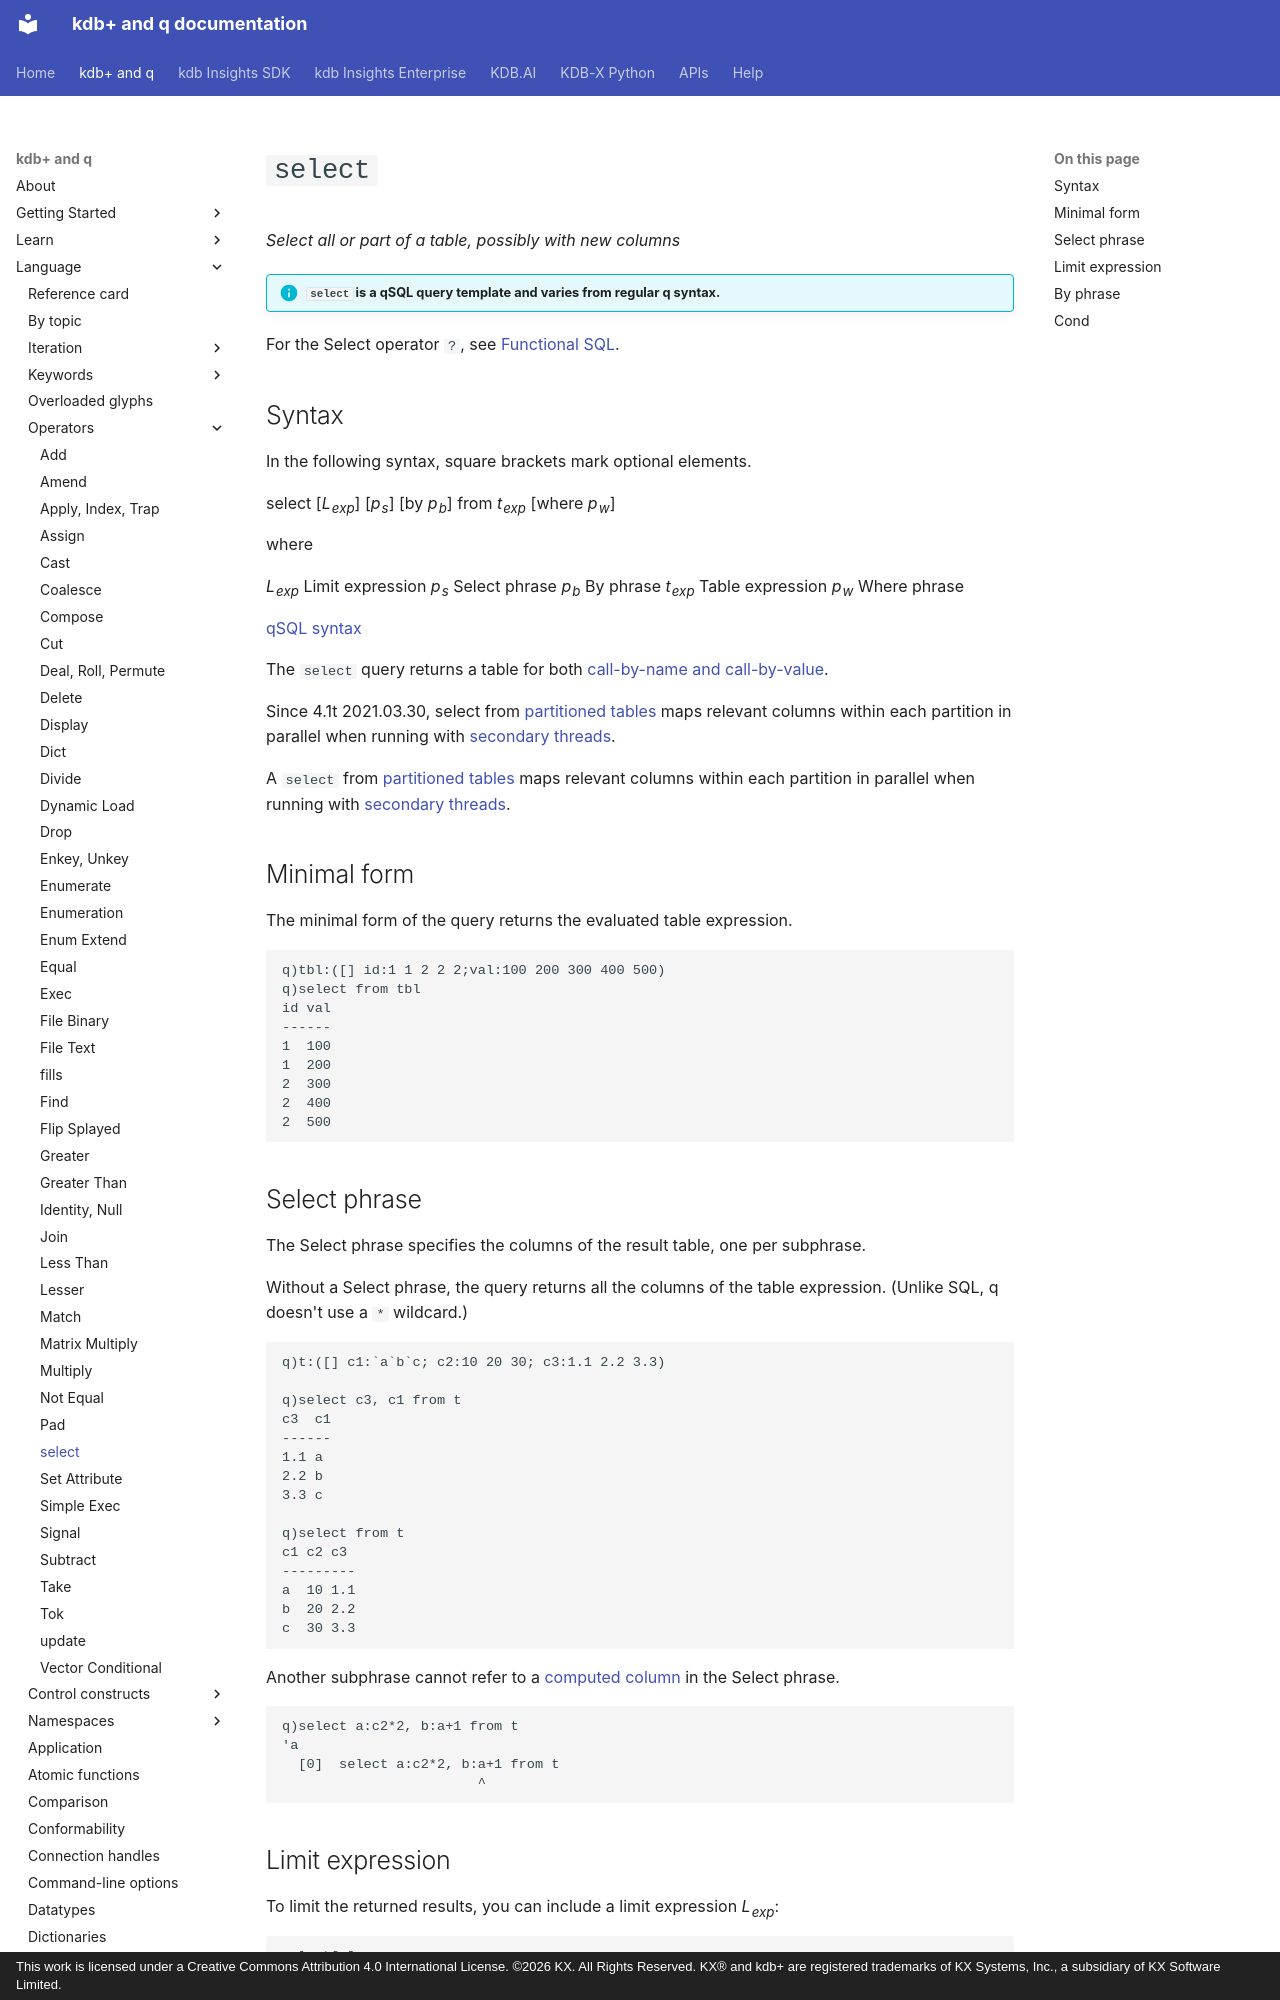

repository: KxSystems/docs · page: ref/select/index.html · generator: mkdocs · copyright: This work is licensed under a Creative Commons Attribution 4.0 International License. ©2026 KX. All Rights Reserved. KX® and kdb+ are registered trademarks of KX Systems, Inc., a subsidiary of KX Software Limited.

---
title: select keyword, Select operator | Reference | kdb+ and q documentation
description: select and Select are (respectively) a q keyword and operator that select all or part of a table, possibly with new columns.
author: KX Systems, Inc., a subsidiary of KX Software Limited
keywords: column, kdb+, q, qsql, query, select, sql, table
---
# `select`





_Select all or part of a table, possibly with new columns_

!!! info "`select` is a qSQL query template and varies from regular q syntax."

For the Select operator `?`, see [Functional SQL](../basics/funsql.md).

## Syntax

In the following syntax, square brackets mark optional elements.

<div markdown="1" class="typewriter">
select [_L~exp~_] [_p~s~_] [by _p~b~_] from _t~exp~_ [where _p~w~_]

where

_L~exp~_  Limit expression
_p~s~_    Select phrase
_p~b~_    By phrase
_t~exp~_  Table expression
_p~w~_    Where phrase
</div>


[qSQL syntax](../basics/qsql.md)


The `select` query returns a table for both [call-by-name and call-by-value](../basics/qsql.md#from-phrase).

Since 4.1t 2021.03.30, select from [partitioned tables](../kb/partition.md) maps relevant columns within each partition in parallel when running with [secondary threads](../basics/syscmds.md#s-number-of-secondary-threads).

A `select` from [partitioned tables](../kb/partition.md) maps relevant columns within each partition in parallel when running with [secondary threads](../basics/syscmds.md#s-number-of-secondary-threads).

## Minimal form

The minimal form of the query returns the evaluated table expression.

```q
q)tbl:([] id:1 1 2 2 2;val:100 200 300 400 500)
q)select from tbl
id val
------
1  100
1  200
2  300
2  400
2  500
```


## Select phrase

The Select phrase specifies the columns of the result table, one per subphrase.

Without a Select phrase, the query returns all the columns of the table expression.
(Unlike SQL, q doesn't use a `*` wildcard.)

```q
q)t:([] c1:`a`b`c; c2:10 20 30; c3:1.1 2.2 3.3)

q)select c3, c1 from t
c3  c1
------
1.1 a
2.2 b
3.3 c

q)select from t
c1 c2 c3
---------
a  10 1.1
b  20 2.2
c  30 3.3
```

Another subphrase cannot refer to a [computed column](../basics/qsql.md#computed-columns) in the Select phrase.

```q
q)select a:c2*2, b:a+1 from t
'a
  [0]  select a:c2*2, b:a+1 from t
                        ^
```
